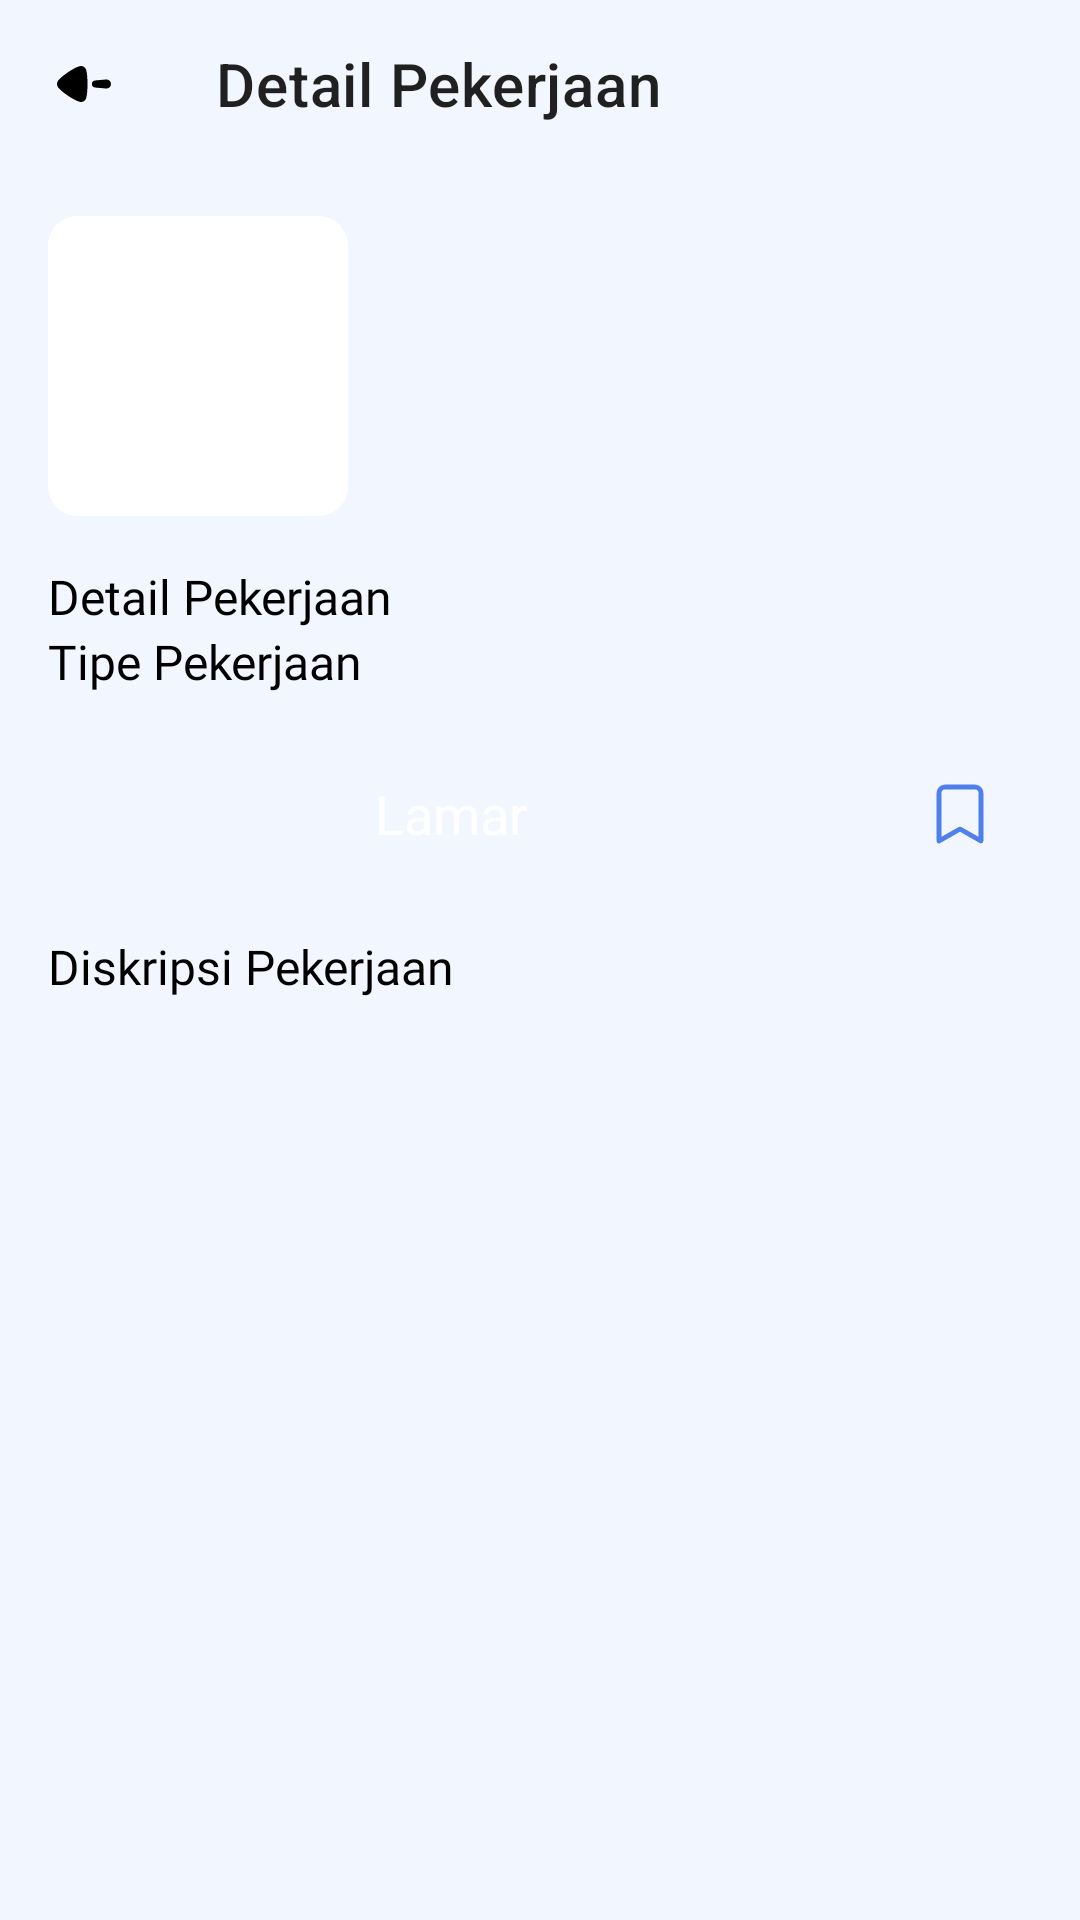

Android layout source for this screen:
<!-- AndroidManifest.xml: application theme Theme.TracerAlumni.Day -->
<!-- res/layout/content_detail_job.xml -->
<?xml version="1.0" encoding="utf-8"?>
<androidx.constraintlayout.widget.ConstraintLayout xmlns:android="http://schemas.android.com/apk/res/android"
    xmlns:app="http://schemas.android.com/apk/res-auto"
    xmlns:tools="http://schemas.android.com/tools"
    android:layout_width="match_parent"
    android:layout_height="match_parent">

    <androidx.appcompat.widget.Toolbar
        android:id="@+id/toolbar"
        android:layout_width="match_parent"
        android:layout_height="wrap_content"
        app:title="Detail Pekerjaan"
        app:navigationIcon="@drawable/ic_back"
        tools:ignore="MissingConstraints" />

    <androidx.cardview.widget.CardView
        android:id="@+id/cardView4"
        android:layout_width="100dp"
        android:layout_height="100dp"
        android:layout_margin="16dp"
        app:cardCornerRadius="10dp"
        app:cardElevation="0dp"
        app:layout_constraintStart_toStartOf="parent"
        app:layout_constraintTop_toBottomOf="@+id/toolbar"
        tools:ignore="MissingConstraints">

        <ImageView
            android:id="@+id/image"
            android:layout_width="match_parent"
            android:layout_height="match_parent"
            android:background="@color/white" />

    </androidx.cardview.widget.CardView>

    <TextView
        android:id="@+id/tv_jobPosition"
        android:layout_width="match_parent"
        android:layout_height="wrap_content"
        android:layout_marginStart="126dp"
        android:layout_marginTop="16dp"
        android:layout_marginEnd="16dp"
        android:fontFamily="@font/poppins_semibold"
        android:textSize="18sp"
        android:textColor="@color/black"
        tools:text="@tools:sample/lorem"
        app:layout_constraintStart_toEndOf="@+id/cardView4"
        app:layout_constraintTop_toBottomOf="@+id/toolbar" />

    <TextView
        android:id="@+id/tv_company"
        style="@style/text_reg_16"
        android:layout_width="match_parent"
        android:layout_height="wrap_content"
        android:layout_marginEnd="16dp"
        android:layout_marginStart="126dp"
        app:layout_constraintStart_toEndOf="@+id/cardView4"
        app:layout_constraintTop_toBottomOf="@id/tv_jobPosition"
        tools:text="@tools:sample/lorem" />


    <TextView
        android:id="@+id/tv_location"
        style="@style/text_reg_16"
        android:layout_width="match_parent"
        android:layout_height="wrap_content"
        android:layout_marginEnd="16dp"
        android:layout_marginStart="126dp"
        android:textColor="@color/blue"
        app:layout_constraintStart_toEndOf="@+id/cardView4"
        app:layout_constraintTop_toBottomOf="@id/tv_company"
        tools:text="@tools:sample/lorem" />

    <TextView
        android:id="@+id/tv"
        style="@style/text_medium_16"
        android:layout_width="wrap_content"
        android:layout_height="wrap_content"
        android:text="Detail Pekerjaan"
        android:layout_margin="16dp"
        app:layout_constraintStart_toStartOf="parent"
        app:layout_constraintTop_toBottomOf="@+id/cardView4" />

    <TextView
        android:id="@+id/tv2"
        style="@style/text_reg_16"
        android:layout_width="wrap_content"
        android:layout_height="wrap_content"
        android:text="Tipe Pekerjaan"
        android:layout_marginStart="16dp"
        android:textColor="@color/black"
        app:layout_constraintStart_toStartOf="parent"
        app:layout_constraintTop_toBottomOf="@+id/tv" />

    <TextView
        android:id="@+id/tv_jobLevel"
        style="@style/text_reg_16"
        android:layout_width="wrap_content"
        android:layout_height="wrap_content"
        tools:text="@tools:sample/lorem"
        android:layout_marginStart="16dp"
        app:layout_constraintStart_toEndOf="@id/tv2"
        app:layout_constraintTop_toBottomOf="@+id/tv" />















    <androidx.appcompat.widget.AppCompatImageButton
        android:id="@+id/bt_bookmark"
        android:layout_width="48dp"
        android:layout_height="48dp"
        android:layout_margin="16dp"
        android:background="@drawable/bg_item_job"
        android:backgroundTint="@color/light_blue"
        android:src="@drawable/ic_bookmark_unfilled"
        app:layout_constraintEnd_toEndOf="parent"
        app:layout_constraintTop_toBottomOf="@+id/tv_jobLevel"/>

    <androidx.appcompat.widget.AppCompatButton
        android:id="@+id/bt_apply"
        style="@style/text_medium_18"
        android:layout_width="match_parent"
        android:layout_height="48dp"
        android:background="@drawable/bg_search_bar"
        android:backgroundTint="@color/blue"
        android:gravity="center"
        android:text="Lamar"
        android:textAllCaps="false"
        android:layout_marginTop="16dp"
        android:layout_marginStart="16dp"
        android:layout_marginEnd="75dp"
        android:textColor="@color/white"
        app:layout_constraintEnd_toStartOf="@id/bt_bookmark"
        app:layout_constraintStart_toStartOf="parent"
        app:layout_constraintTop_toBottomOf="@id/tv_jobLevel" />

    <TextView
        android:id="@+id/tv3"
        style="@style/text_medium_16"
        android:layout_width="wrap_content"
        android:layout_height="wrap_content"
        android:text="Diskripsi Pekerjaan"
        android:layout_margin="16dp"
        app:layout_constraintStart_toStartOf="parent"
        app:layout_constraintTop_toBottomOf="@id/bt_apply" />

    <TextView
        android:id="@+id/tv_description"
        style="@style/text_reg_16"
        android:layout_width="match_parent"
        android:layout_height="wrap_content"
        tools:text="@tools:sample/lorem/random"
        android:layout_marginHorizontal="16dp"
        app:layout_constraintStart_toStartOf="parent"
        app:layout_constraintTop_toBottomOf="@+id/tv3" />

</androidx.constraintlayout.widget.ConstraintLayout>
<!-- resources referenced by this layout -->
<resources>
  <color name="black">#FF000000</color>
  <color name="blue">#4E7FEA</color>
  <color name="light_blue">#D0E4FF</color>
  <color name="white">#FFFFFFFF</color>
  <!-- drawable ic_bookmark_unfilled (drawable) -->
  <vector xmlns:android="http://schemas.android.com/apk/res/android"
      android:width="24dp"
      android:height="24dp"
      android:viewportWidth="24"
      android:viewportHeight="24">
    <path
        android:pathData="M19,21L12,17L5,21V5C5,4.4696 5.2107,3.9609 5.5858,3.5858C5.9609,3.2107 6.4696,3 7,3H17C17.5304,3 18.0391,3.2107 18.4142,3.5858C18.7893,3.9609 19,4.4696 19,5V21Z"
        android:strokeLineJoin="round"
        android:strokeWidth="1.6"
        android:fillColor="#00000000"
        android:strokeColor="#4E7FEA"
        android:strokeLineCap="round"/>
  </vector>
  <style name="text_medium_16">
          <item name="fontFamily">@font/poppins_medium</item>
          <item name="android:textSize">16sp</item>
          <item name="android:gravity">center_vertical</item>
          <item name="android:textColor">@color/black</item>
      </style>
  <style name="text_medium_18">
          <item name="fontFamily">@font/poppins_medium</item>
          <item name="android:textSize">18sp</item>
          <item name="android:gravity">center_vertical</item>
          <item name="android:textColor">@color/black</item>
      </style>
  <style name="text_reg_16">
          <item name="fontFamily">@font/poppins_regular</item>
          <item name="android:textSize">16sp</item>
          <item name="android:gravity">center_vertical</item>
          <item name="android:textColor">@color/dark_grey</item>
      </style>
  <style name="Theme.TracerAlumni.Day" parent="Theme.MaterialComponents.Light.NoActionBar">
          
          <item name="colorPrimary">@color/blue</item>
          <item name="colorPrimaryVariant">@color/primary</item>
          <item name="colorOnPrimary">@color/white</item>
          
          <item name="colorSecondary">@color/blue</item>
          <item name="colorSecondaryVariant">@color/teal_700</item>
          <item name="colorOnSecondary">@color/black</item>
          
          <item name="android:statusBarColor" tools:targetApi="l">?attr/colorPrimaryVariant</item>
          
          <item name="background">@color/primary</item>
          <item name="android:windowBackground">@color/primary</item>
      </style>
  <!-- drawable ic_bookmark_filled (drawable) -->
  <vector xmlns:android="http://schemas.android.com/apk/res/android"
      android:width="24dp"
      android:height="24dp"
      android:viewportWidth="24"
      android:viewportHeight="24">
    <path
        android:pathData="M19,21L12,17L5,21V5C5,4.4696 5.2107,3.9609 5.5858,3.5858C5.9609,3.2107 6.4696,3 7,3H17C17.5304,3 18.0391,3.2107 18.4142,3.5858C18.7893,3.9609 19,4.4696 19,5V21Z"
        android:strokeLineJoin="round"
        android:strokeWidth="1.6"
        android:fillColor="#4E7FEA"
        android:strokeColor="#4E7FEA"
        android:strokeLineCap="round"/>
  </vector>
  <color name="dark_grey">#595959</color>
  <color name="primary">#F2F7FF</color>
  <color name="teal_700">#FF018786</color>
</resources>
